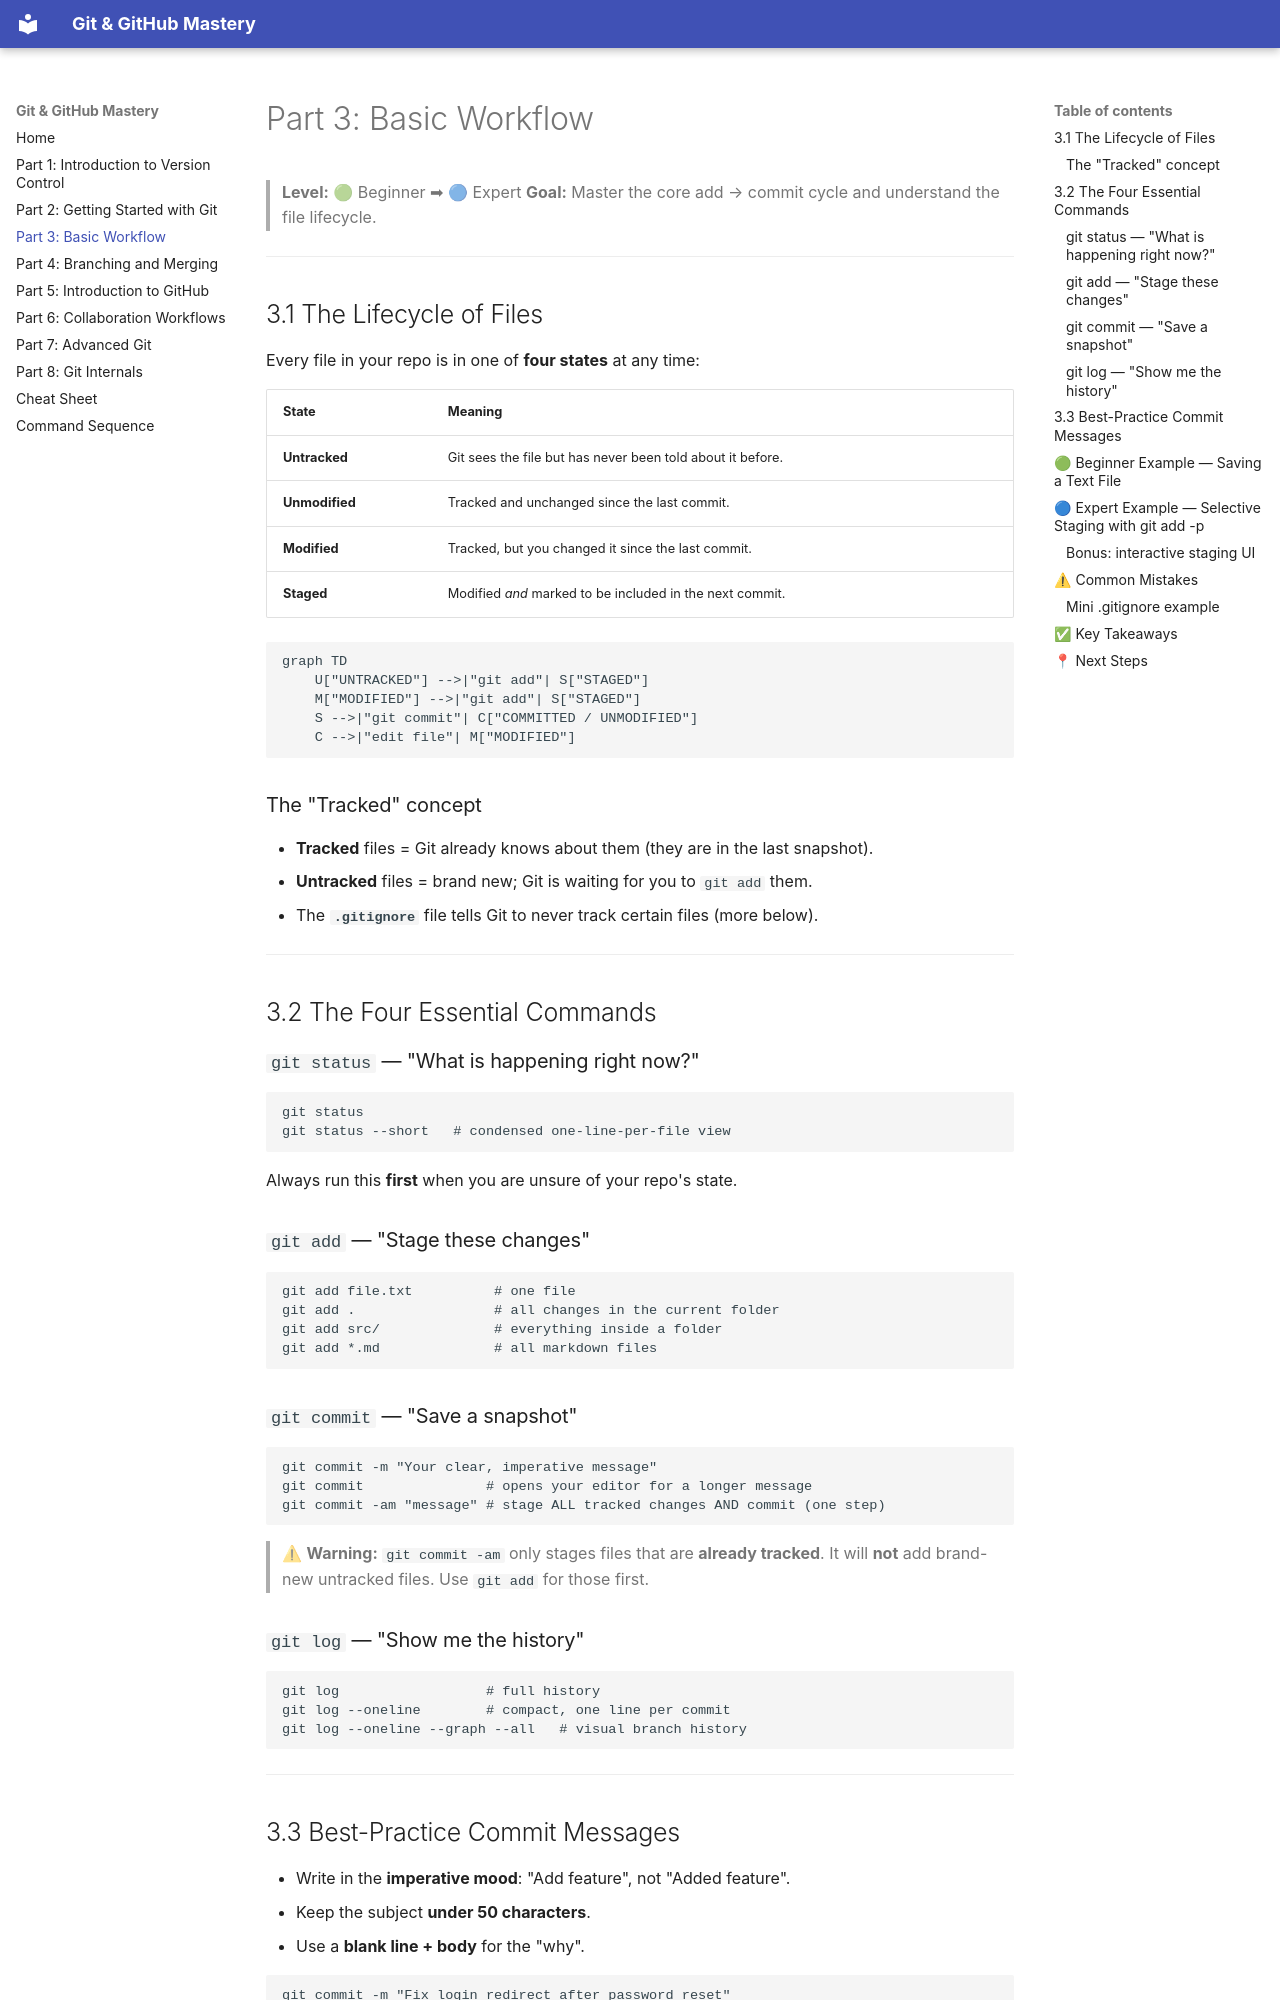

repository: nadeem-majeedch/Git-Github-Mastery · page: part-3-basic-workflow/index.html · generator: mkdocs

# Part 3: Basic Workflow

> **Level:** 🟢 Beginner ➡ 🔵 Expert
> **Goal:** Master the core add → commit cycle and understand the file lifecycle.

---

## 3.1 The Lifecycle of Files

Every file in your repo is in one of **four states** at any time:

| State | Meaning |
|-------|---------|
| **Untracked** | Git sees the file but has never been told about it before. |
| **Unmodified** | Tracked and unchanged since the last commit. |
| **Modified** | Tracked, but you changed it since the last commit. |
| **Staged** | Modified *and* marked to be included in the next commit. |

```mermaid
graph TD
    U["UNTRACKED"] -->|"git add"| S["STAGED"]
    M["MODIFIED"] -->|"git add"| S["STAGED"]
    S -->|"git commit"| C["COMMITTED / UNMODIFIED"]
    C -->|"edit file"| M["MODIFIED"]
```

### The "Tracked" concept

- **Tracked** files = Git already knows about them (they are in the last snapshot).
- **Untracked** files = brand new; Git is waiting for you to `git add` them.
- The **`.gitignore`** file tells Git to never track certain files (more below).

---

## 3.2 The Four Essential Commands

### `git status` — "What is happening right now?"

```bash
git status
git status --short   # condensed one-line-per-file view
```

Always run this **first** when you are unsure of your repo's state.

### `git add` — "Stage these changes"

```bash
git add file.txt          # one file
git add .                 # all changes in the current folder
git add src/              # everything inside a folder
git add *.md              # all markdown files
```

### `git commit` — "Save a snapshot"

```bash
git commit -m "Your clear, imperative message"
git commit               # opens your editor for a longer message
git commit -am "message" # stage ALL tracked changes AND commit (one step)
```

> ⚠ **Warning:** `git commit -am` only stages files that are **already tracked**. It will **not** add brand-new untracked files. Use `git add` for those first.

### `git log` — "Show me the history"

```bash
git log                  # full history
git log --oneline        # compact, one line per commit
git log --oneline --graph --all   # visual branch history
```

---
